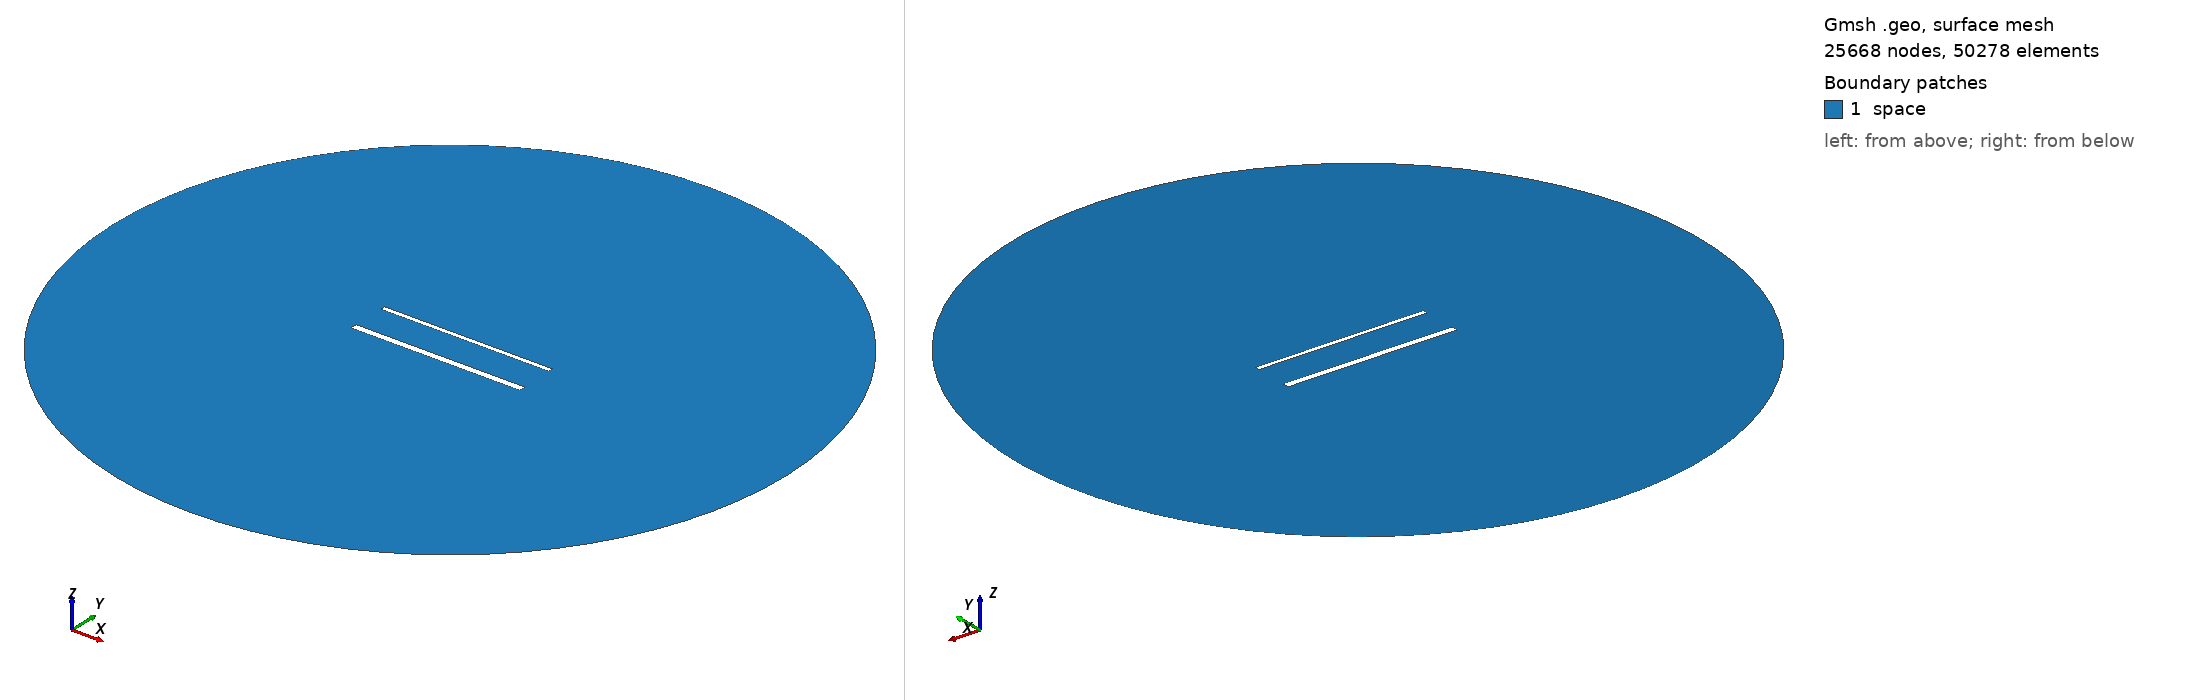

Gmsh geometry script, surface-meshed: 25668 nodes, 50278 surface elements. Boundary patches (legend numbers): 1 space. Left view from above one corner, right view from below the opposite corner. Legend entries are the model's physical surfaces. The drawing asked Gmsh for element sizes between 1% and 20% of the model's largest extent; the script's own settings can give other sizes.

=== 1742.geo (drawn) ===
//---------------------------------------
// Geometry kernel
//---------------------------------------

SetFactory("OpenCASCADE");



//---------------------------------------
// Parameters of the geometry
//---------------------------------------

// Overetch of the upper plate
overetch = 0.5;

// Distance between the plates
distance = 22.5;

// Discretization over the x axis (for the deformation)
nx = 50; 

// Length of the plate
L = 100 - overetch; 

// Number of modes
n = 4; 

// 1st mode coefficient
coeff(1) = 0.0;
beta(1) = 0.596864 * 3.1415926535 / L;

// 2nd mode coefficient
coeff(2) = 0.0;
beta(2) = 1.49418 * 3.1415926535 / L;

// 3rd mode coefficient
coeff(3) = 0.0;
beta(3) = 2.50025 * 3.1415926535 / L;

// 4th mode coefficient
coeff(4) = 0.0;
beta(4) = 3.49999 * 3.1415926535 / L;



//---------------------------------------
// Upper plate (deformed rectangle)
//---------------------------------------

// Coordiantes of the upper plate
xmin = -50;
xmax = 50 - overetch;

// Height of the upper plate
yheight = 4 - 2 * overetch;

// Indexes of the points
UpperID[] = {};
LowerID[] = {};
LeftID[] = {};
RightID[] = {};

// Point index
p = 1;

// Horizontal edges
For i In {1:nx}
    x = xmin + (i-1)*(xmax - xmin)/(nx-1);

    y_bottom = distance / 2 + overetch;
    For j In {1:n}
        C = (Cosh(beta(j)*L) + Cos(beta(j)*L)) / (Sinh(beta(j)*L) + Sin(beta(j)*L));
        y_bottom  = y_bottom + coeff(j) * (Cosh(beta(j)*(x+50)) - Cos(beta(j)*(x+50)) - C * (Sinh(beta(j)*(x+50)) - Sin(beta(j)*(x+50))));
    EndFor

    y_top = y_bottom + yheight;

    Point(p) = {x, y_top, 0, 1.0};
    UpperID[i] = p;
    p = p + 1;

    Point(p) = {x, y_bottom, 0, 1.0};
    LowerID[i] = p;
    p = p + 1;
EndFor

// Create point lists
UpperPts[] = {}; LowerPts[] = {};
For i In {1:nx}
  UpperPts[] += {UpperID[i]};
  LowerPts[] += {LowerID[i]};
EndFor

// Build splines
Spline(1) = {UpperPts[]};
Spline(2) = {LowerPts[]};
Line(3) = {LowerPts[nx-1], UpperPts[nx-1]};
Line(4) = {LowerPts[0], UpperPts[0]};

// Build the plane surface
Curve Loop(1) = {2, 3, -1, -4};
Plane Surface(1) = {1};



//---------------------------------------
// Lower plate (rectangle)
//---------------------------------------

// Vertices
Point(1001) = {-50, -distance/2, 0, 1.0};
Point(1002) = { 50, -distance/2, 0, 1.0};
Point(1003) = { 50,  -distance/2 + 4, 0, 1.0};
Point(1004) = {-50,  -distance/2 + 4, 0, 1.0};

// Edges
Line(5) = {1001, 1002};
Line(6) = {1002, 1003};
Line(7) = {1003, 1004};
Line(8) = {1004, 1001};

// Plane surface
Line Loop(2) = {5, 6, 7, 8};
Plane Surface(2) = {2}; 



//---------------------------------------
// Outer (fictious) boundary
//---------------------------------------

// Points
Point(1005) = {0, 0, 0};       // Center
Point(1006) = {200, 0, 0};     // Start point
Point(1007) = {0, 200, 0};     // 90 degrees
Point(1008) = {-200, 0, 0};    // 180 degrees
Point(1009) = {0, -200, 0};    // 270 degrees

// Circle arcs (each needs start, center, end)
Circle(9) = {1006, 1005, 1007};
Circle(10) = {1007, 1005, 1008};
Circle(11) = {1008, 1005, 1009};
Circle(12) = {1009, 1005, 1006};

// Plane surface for the entire domain
Curve Loop(3) = {9, 10, 11, 12};
Surface(3) = {3};

// Subtract the plates from the whole domain to obtain the actual domain where we want to solve the equations
BooleanDifference{ Surface{3}; Delete; }{ Surface{1}; Surface{2}; Delete; }




//---------------------------------------
// Transfinite Lines/Curves
//---------------------------------------

// Set the number of points on the boundaries
r = 6;
d = 0.15;

// Plates
Transfinite Curve {1} = 50*r/4 Using Progression 1;
Transfinite Line {2} = 50*r Using Progression 1;
Transfinite Curve {3, 4} = 2*r Using Progression 1+d;
Transfinite Line {5} = 50*r/4 Using Progression 1;
Transfinite Line {7} = 50*r Using Progression 1;
Transfinite Line {6} = 2*r Using Progression 1-d;
Transfinite Line {8} = 2*r Using Progression 1+d;

// Outer boundary
Transfinite Line {9, 10, 11, 12} = 20 Using Progression 1;



//---------------------------------------
// Physical groups
//---------------------------------------                

// Physical curves (boundaries)
Physical Line("force_segment", 10) = {2};
Physical Line("upper_plate", 11) = {1, 3, 4};
Physical Line("lower_plate", 12) = {5, 6, 7, 8};
Physical Line("boundary", 20) = {9, 10, 11, 12};

// Physical Surfaces
Physical Surface("space", 30) = {3};



//---------------------------------------
// 6. Generate the Mesh
//---------------------------------------

// 2D mesh generation
Mesh 2;
